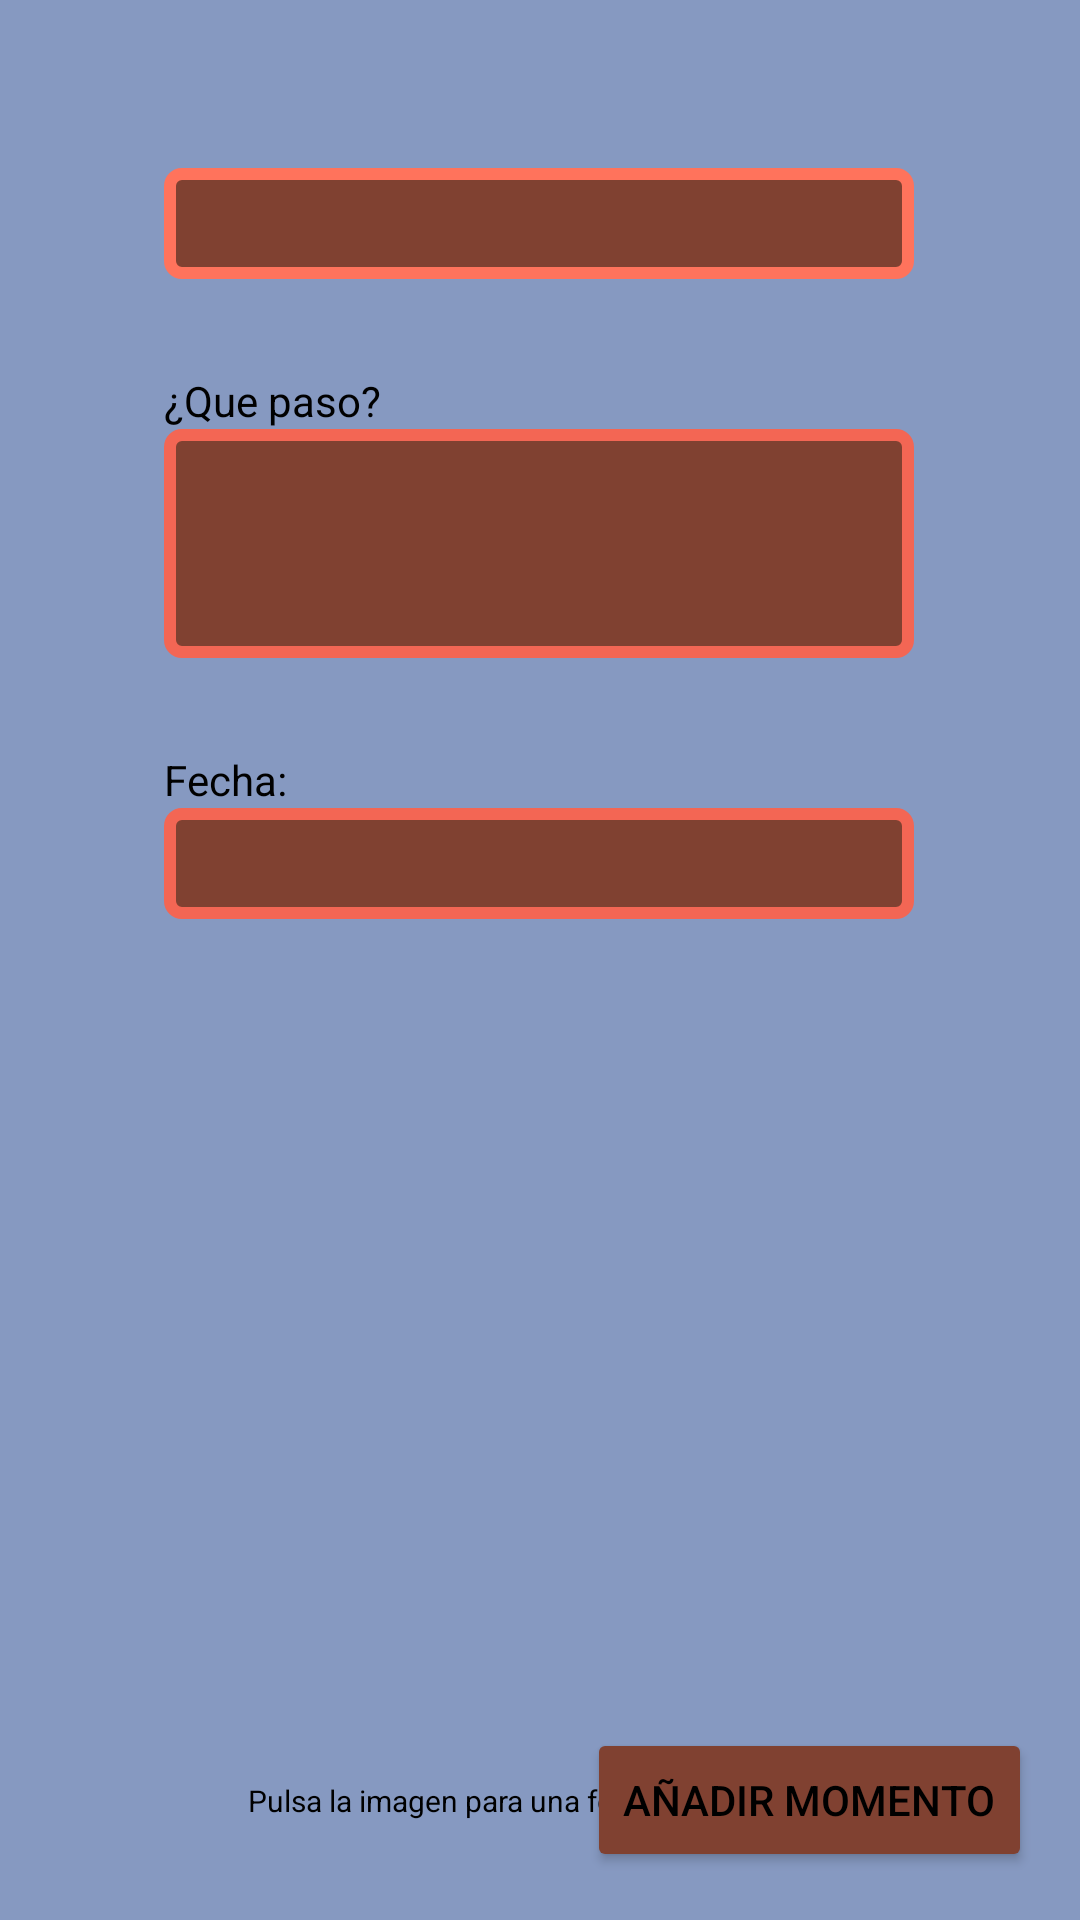

Here is an Android app screen rendered from its layout file. Give the layout XML and the strings, colors and styles it references.
<!-- AndroidManifest.xml: application theme Theme.AppFutbol -->
<!-- res/layout/fragment_memoria.xml -->
<?xml version="1.0" encoding="utf-8"?>
<androidx.constraintlayout.widget.ConstraintLayout xmlns:android="http://schemas.android.com/apk/res/android"
    xmlns:app="http://schemas.android.com/apk/res-auto"
    xmlns:tools="http://schemas.android.com/tools"
    android:layout_width="match_parent"
    android:layout_height="match_parent"
    tools:context=".ui.momentos.MemoriaFragment"
    android:paddingBottom="0dp"
    android:paddingTop="56dp">

    <Button
        android:id="@+id/buttonAdd"
        android:layout_width="wrap_content"
        android:layout_height="wrap_content"
        android:layout_marginEnd="16dp"
        android:layout_marginBottom="16dp"
        android:text="Añadir Momento"
        app:layout_constraintBottom_toBottomOf="parent"
        app:layout_constraintEnd_toEndOf="parent" />

    <EditText
        android:id="@+id/editTextTitulo"
        android:layout_width="0dp"
        android:layout_height="wrap_content"
        android:background="@drawable/image_border"
        android:backgroundTintMode="add"
        android:ems="10"
        android:inputType="textPersonName"
        android:textSize="20sp"
        app:layout_constraintEnd_toEndOf="@+id/imageView"
        app:layout_constraintHorizontal_bias="0.0"
        app:layout_constraintStart_toStartOf="@+id/imageView"
        tools:layout_editor_absoluteY="63dp" />

    <ImageView
        android:id="@+id/imageView"
        android:layout_width="250dp"
        android:layout_height="250dp"
        android:layout_marginTop="32dp"
        android:scaleType="fitXY"
        android:src="@drawable/soccer_ball_variant"
        app:layout_constraintEnd_toEndOf="parent"
        app:layout_constraintHorizontal_bias="0.496"
        app:layout_constraintStart_toStartOf="parent"
        app:layout_constraintTop_toBottomOf="@+id/textViewDate"
        tools:src="@drawable/football" />

    <TextView
        android:id="@+id/textViewDate"
        android:layout_width="0dp"
        android:layout_height="wrap_content"
        android:layout_marginTop="50dp"
        android:background="@drawable/image_border"
        android:backgroundTintMode="screen"
        android:ems="10"
        android:inputType="datetime"
        android:textSize="20sp"
        app:layout_constraintEnd_toEndOf="@+id/editTextTextMultiLine"
        app:layout_constraintStart_toStartOf="@+id/editTextTextMultiLine"
        app:layout_constraintTop_toBottomOf="@+id/editTextTextMultiLine" />

    <TextView
        android:id="@+id/textView"
        android:layout_width="202dp"
        android:layout_height="wrap_content"
        android:layout_marginTop="5dp"
        android:text="Pulsa la imagen para una foto mas especial."
        android:textAlignment="center"
        android:textSize="10sp"
        app:layout_constraintEnd_toEndOf="@+id/imageView"
        app:layout_constraintStart_toStartOf="@+id/imageView"
        app:layout_constraintTop_toBottomOf="@+id/imageView" />

    <EditText
        android:id="@+id/editTextTextMultiLine"
        android:layout_width="0dp"
        android:layout_height="wrap_content"
        android:layout_marginTop="50dp"
        android:background="@drawable/image_border"
        android:backgroundTintMode="screen"
        android:ems="10"
        android:gravity="start|top"
        android:inputType="textMultiLine"
        android:lines="3"
        android:maxLines="3"
        app:layout_constraintEnd_toEndOf="@+id/editTextTitulo"
        app:layout_constraintHorizontal_bias="0.0"
        app:layout_constraintStart_toStartOf="@+id/editTextTitulo"
        app:layout_constraintTop_toBottomOf="@+id/editTextTitulo" />

    <TextView
        android:id="@+id/textView3"
        android:layout_width="wrap_content"
        android:layout_height="wrap_content"
        android:text="Título:"
        app:layout_constraintBottom_toTopOf="@+id/editTextTitulo"
        app:layout_constraintStart_toStartOf="@+id/editTextTitulo" />

    <TextView
        android:id="@+id/textView4"
        android:layout_width="wrap_content"
        android:layout_height="wrap_content"
        android:text="¿Que paso?"
        app:layout_constraintBottom_toTopOf="@+id/editTextTextMultiLine"
        app:layout_constraintStart_toStartOf="@+id/editTextTextMultiLine" />

    <TextView
        android:id="@+id/textView5"
        android:layout_width="wrap_content"
        android:layout_height="wrap_content"
        android:text="Fecha:"
        app:layout_constraintBottom_toTopOf="@+id/textViewDate"
        app:layout_constraintStart_toStartOf="@+id/textViewDate" />

</androidx.constraintlayout.widget.ConstraintLayout>
<!-- resources referenced by this layout -->
<resources>
  <!-- drawable image_border (drawable) -->
  <?xml version="1.0" encoding="utf-8"?>
  <shape xmlns:android="http://schemas.android.com/apk/res/android">
      <solid android:color="#00FFFFFF" />
      <corners android:radius="4dp"/>
      <stroke android:width="4dp" android:color="@color/border" />
      <padding android:top="5dp" android:bottom="5dp" android:left="5dp" android:right="5dp"/>
  </shape>
  <style name="Theme.AppFutbol" parent="Theme.MaterialComponents.Light.DarkActionBar">
          
          <item name="colorPrimary">@color/primary</item>
          <item name="colorPrimaryVariant">@color/primary_variant</item>
          <item name="colorOnPrimary">@color/on_primary</item>
  
          
          <item name="colorSecondary">@color/secondary</item>
          <item name="colorSecondaryVariant">@color/secondary_variant</item>
          <item name="colorOnSecondary">@color/black</item>
  
          
          <item name="colorSurface">@color/surface</item>
          <item name="colorOnSurface">@color/on_surface</item>
  
          
          <item name="android:colorBackground">@color/background</item>
          <item name="colorOnBackground">@color/on_background</item>
  
          
          <item name="colorError">@color/error</item>
          <item name="colorOnError">@color/on_error</item>
  
          
          <item name="android:statusBarColor">@color/black</item>
          
          <item name="android:textColor">@color/on_color</item>
          <item name="android:textColorPrimary">@color/on_color</item>
          <item name="backgroundTint">@color/primary_variant</item>
          <item name="hintTextColor">@color/hint_color</item>
      </style>
  <color name="border">#E6322B</color>
  <color name="primary">#FF926F</color>
  <color name="primary_variant">#804131</color>
  <color name="on_primary">@color/on_color</color>
  <color name="secondary">#FF3E00</color>
  <color name="secondary_variant">#F6CD8B</color>
  <color name="black">#FF000000</color>
  <color name="surface">#060D15</color>
  <color name="on_surface">@color/on_color</color>
  <color name="background">#8699C1</color>
  <color name="on_background">@color/on_color</color>
  <color name="error">#E6322B</color>
  <color name="on_error">@color/on_color</color>
  <color name="on_color">@color/black</color>
  <color name="hint_color">#70F3F8F6</color>
</resources>
